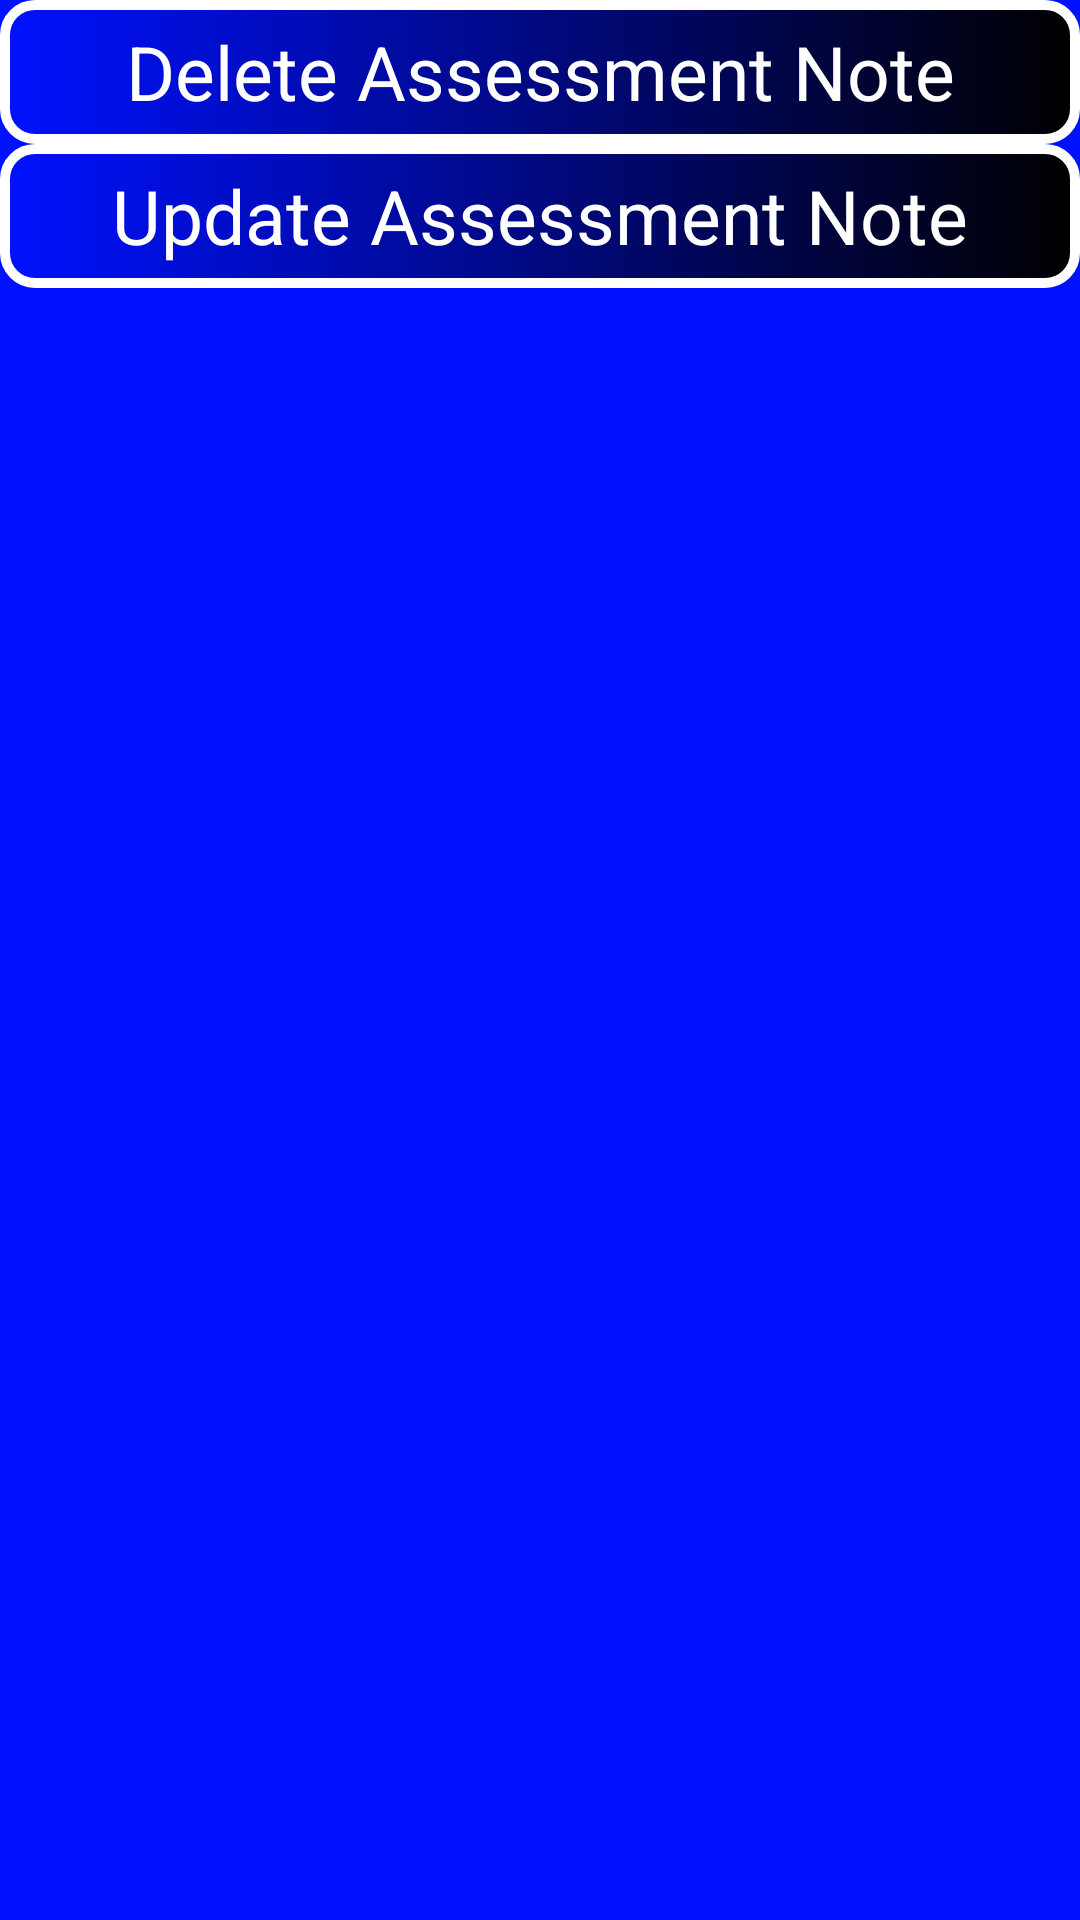

The Android layout XML behind this screen, and the referenced resources:
<!-- AndroidManifest.xml: application theme AppTheme -->
<!-- res/layout/assess_note_detail_activity.xml -->
<?xml version="1.0" encoding="utf-8"?>
<LinearLayout xmlns:android="http://schemas.android.com/apk/res/android"
    xmlns:app="http://schemas.android.com/apk/res-auto"
    xmlns:tools="http://schemas.android.com/tools"
    android:layout_width="match_parent"
    android:layout_height="match_parent"
    android:orientation="vertical"
    android:background="@color/colorPrimary">

    <ScrollView
        android:layout_width="fill_parent"
        android:layout_height="wrap_content"
        android:orientation="vertical">

<LinearLayout
    android:id="@+id/assess_note_det_frag_container"
    android:orientation="vertical"
    android:layout_width="match_parent"
    android:layout_height="match_parent"
    tools:context=".AssessNoteDetailActivity"
    android:background="@color/colorPrimary">

    <Button
        android:id="@+id/del_assess_note_btn"
        android:layout_width="match_parent"
        android:layout_height="wrap_content"
        android:text="@string/delete_assess_note"
        style="@style/ff_button_style"/>

    <Button
        android:id="@+id/upd_assess_note_btn"
        android:layout_width="match_parent"
        android:layout_height="wrap_content"
        android:text="@string/upd_assess_note"
        style="@style/ff_button_style"/>

</LinearLayout>
    </ScrollView>

</LinearLayout>
<!-- resources referenced by this layout -->
<resources>
  <color name="colorPrimary">#0011FF</color>
  <string name="delete_assess_note">Delete Assessment Note</string>
  <string name="upd_assess_note">Update Assessment Note</string>
  <style name="ff_button_style">
          <item name="android:background">@drawable/ff_button</item>
          <item name="backgroundColor">@color/buttonField</item>
          <item name="android:textColor">@color/buttonText</item>
          <item name="android:textSize">@dimen/list_text_size</item>
      </style>
  <style name="AppTheme" parent="Theme.AppCompat.Light.DarkActionBar">
          <item name="colorPrimary">@color/colorPrimary</item>
          <item name="colorPrimaryDark">@color/colorPrimaryDark</item>
          <item name="colorAccent">@color/colorAccent</item>
          <item name="android:textColor">@color/colorText</item>
          <item name="android:buttonStyle">@style/buttonStyle</item>
      </style>
  <!-- drawable ff_button (drawable) -->
  <?xml version="1.0" encoding="utf-8"?>
  <shape xmlns:android="http://schemas.android.com/apk/res/android"
      android:shape="rectangle">
      <gradient android:startColor="#0011FF"
          android:endColor="#000"
          android:angle="360" />
  
      <corners android:radius="10dp" />
      <stroke android:width="10px" android:color="#FFF" />
  
      <padding android:left="@dimen/list_padding"/>
      <padding android:right="@dimen/list_padding"/>
  </shape>
  <color name="buttonField">#708090</color>
  <color name="buttonText">#FFF</color>
  <dimen name="list_text_size">25sp</dimen>
  <color name="colorPrimaryDark">#0011FF</color>
  <color name="colorAccent">#0011FF</color>
  <color name="colorText">#000</color>
  <style name="buttonStyle">
          <item name="android:background">@color/colorPrimary</item>
          <item name="android:minWidth">@dimen/abc_action_button_min_width_material</item>
          <item name="android:minHeight">@dimen/abc_action_button_min_height_material</item>
          <item name="android:scaleType">center</item>
          <item name="android:gravity">center</item>
          <item name="android:textColor">@color/colorText</item>
          <item name="android:textSize">@dimen/list_text_size</item>
      </style>
  <dimen name="list_padding">12dp</dimen>
</resources>
